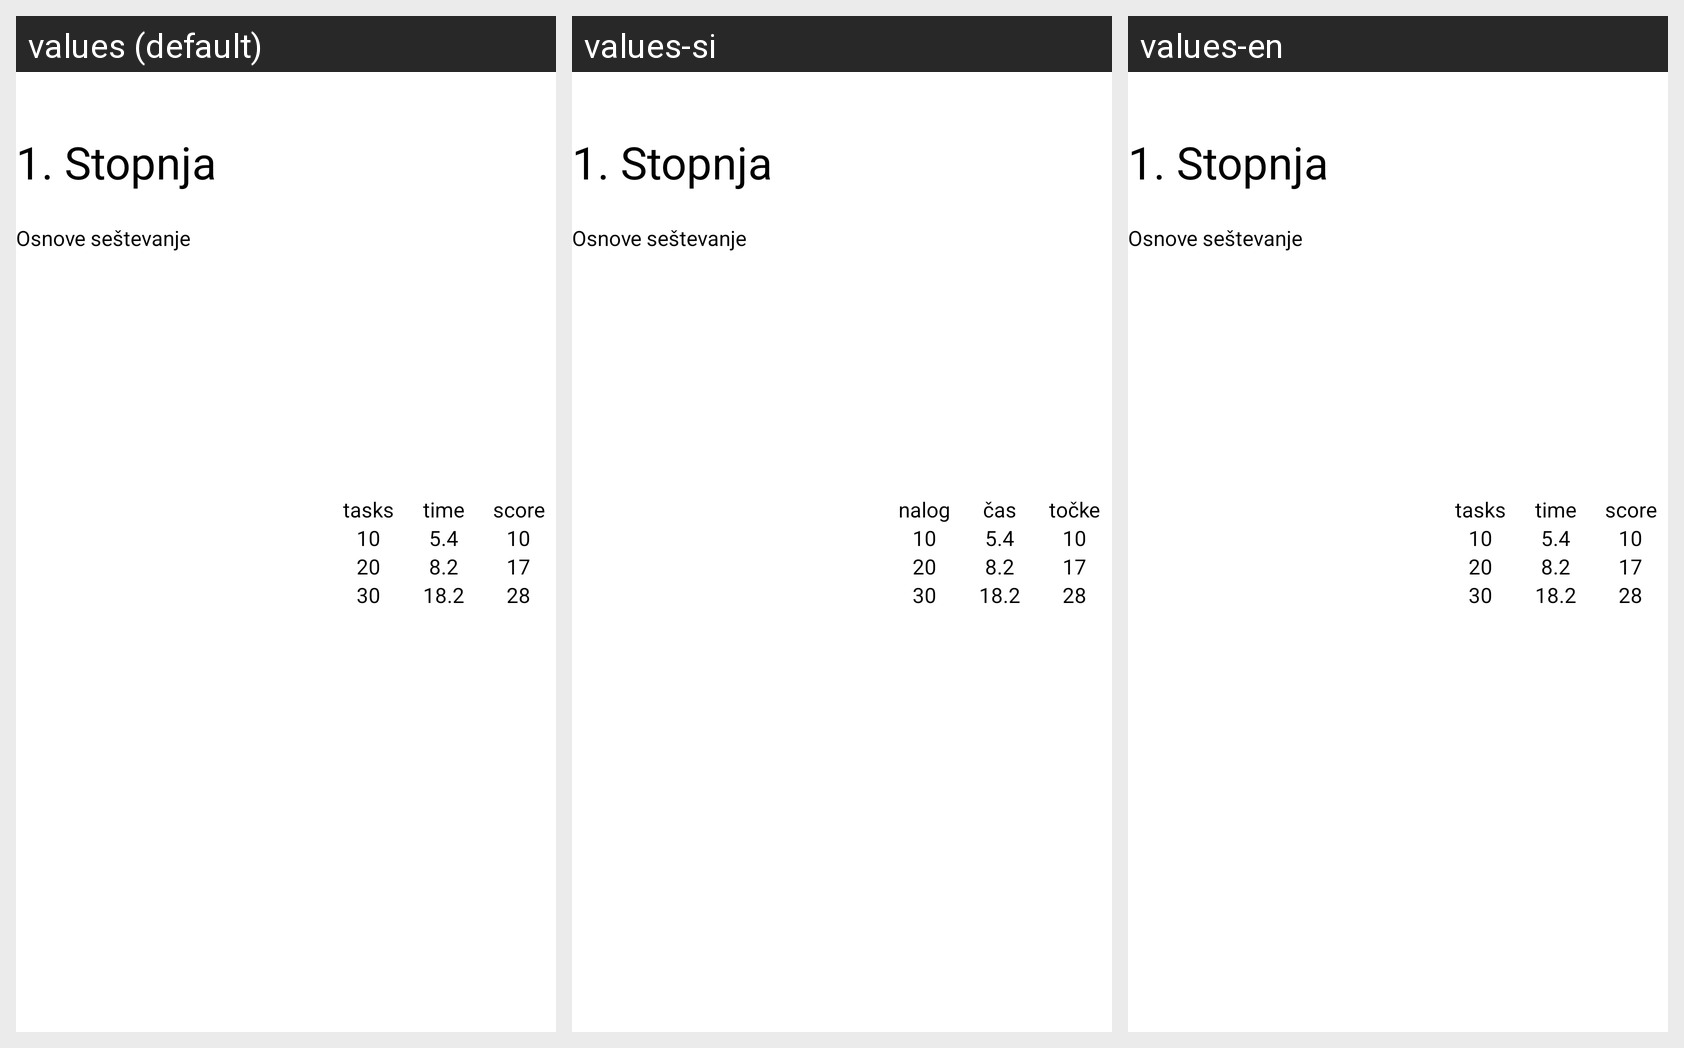

Translations of the strings shown on this Android screen, per locale in the grid:
Android screen res/layout/element_single_player.xml rendered under 3 locales, left to right: values (default), values-si, values-en. Device: Nexus 5 (rendered at 1080×1920; each locale shown at half size, 540×960, under a caption strip naming it); theme MyTheme.
Strings drawn on this screen, with the default value and each locale's value (text and hints the layout hard-codes, and strings that could not be matched under every locale, appear in the picture but are not listed):

number_tasks
  values: tasks
  values-si: nalog
  values-en: tasks

time
  values: time
  values-si: čas
  values-en: time

score
  values: score
  values-si: točke
  values-en: score
